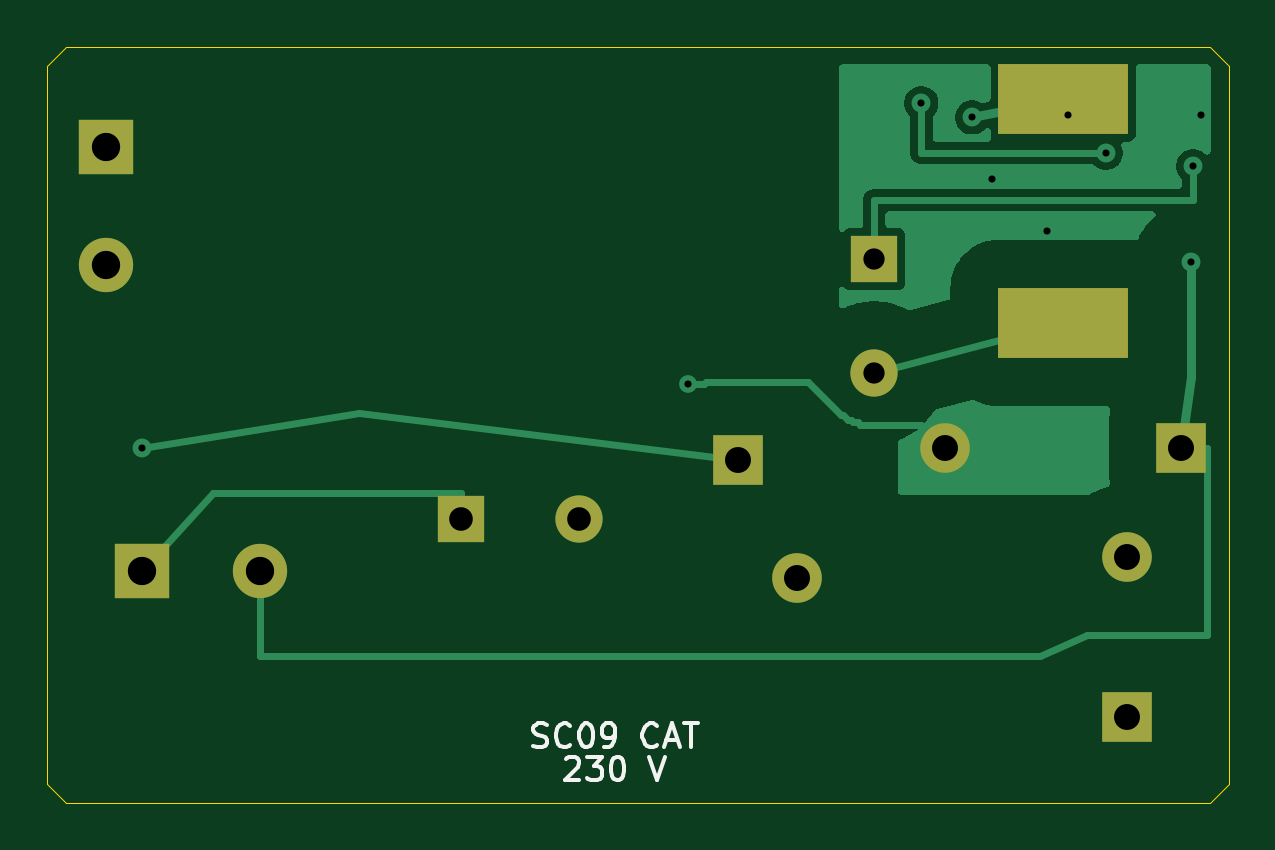
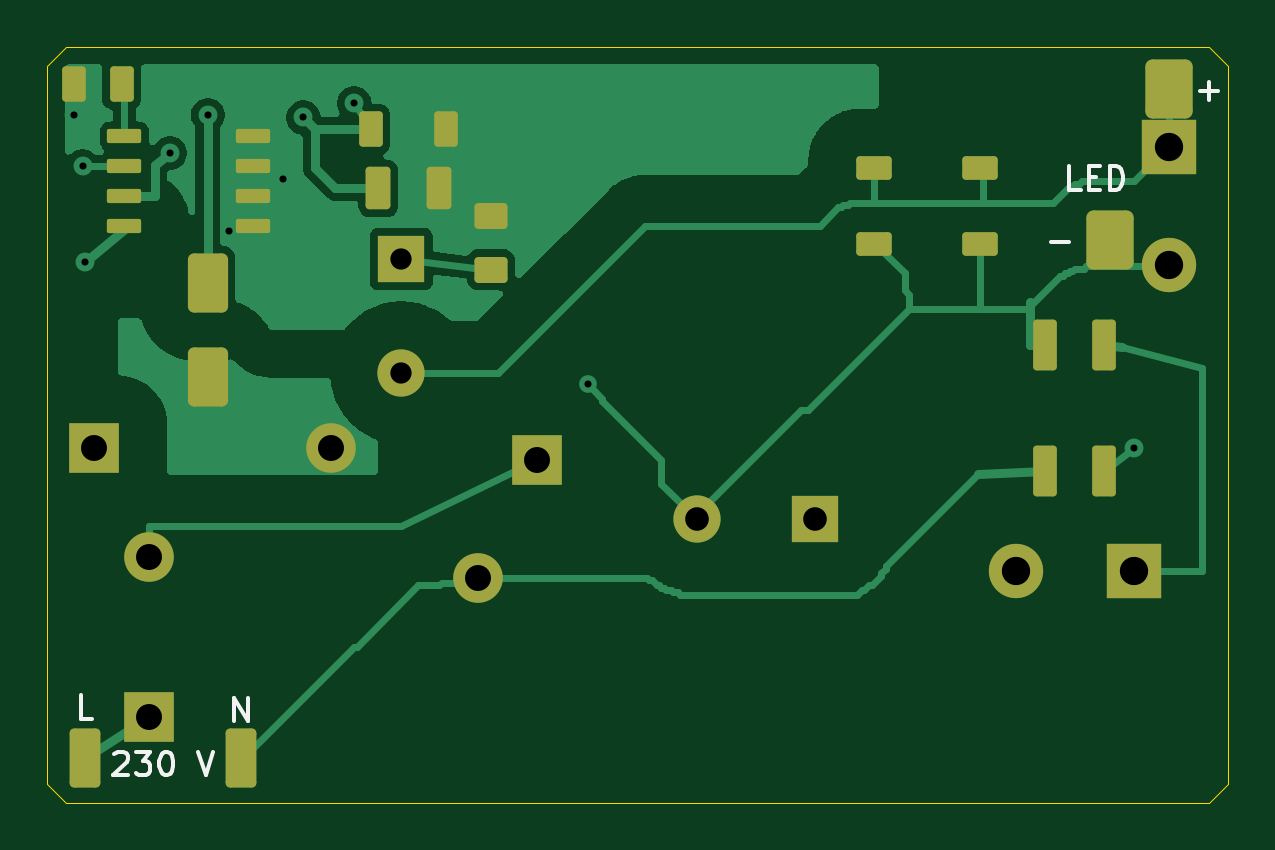
Circuit board: 9 layer files. Board 50.0 x 32.0 mm.
- bottom_copper: SC09_compact-B_Cu.gbl (37037 bytes)
- bottom_mask: SC09_compact-B_Mask.gbs (3824 bytes)
- bottom_silk: SC09_compact-B_Silkscreen.gbo (7696 bytes)
- outline: SC09_compact-Edge_Cuts.gm1 (937 bytes)
- top_copper: SC09_compact-F_Cu.gtl (17631 bytes)
- top_mask: SC09_compact-F_Mask.gts (1329 bytes)
- top_silk: SC09_compact-F_Silkscreen.gto (8927 bytes)
- drill: SC09_compact-NPTH.drl (276 bytes)
- drill: SC09_compact-PTH.drl (968 bytes)

=== bottom_copper: SC09_compact-B_Cu.gbl (37037 bytes, source omitted) ===
=== bottom_mask: SC09_compact-B_Mask.gbs ===
%TF.GenerationSoftware,KiCad,Pcbnew,10.0.6*%
%TF.CreationDate,2026-11-21T13:15:38+01:00*%
%TF.ProjectId,SC09_compact,53433039-5f63-46f6-9d70-6163742e6b69,rev?*%
%TF.SameCoordinates,Original*%
%TF.FileFunction,Soldermask,Bot*%
%TF.FilePolarity,Negative*%
%FSLAX46Y46*%
G04 Gerber Fmt 4.6, Leading zero omitted, Abs format (unit mm)*
G04 Created by KiCad (PCBNEW 10.0.6) date 2026-11-21 13:15:38*
%MOMM*%
%LPD*%
G01*
G04 APERTURE LIST*
G04 Aperture macros list*
%AMRoundRect*
0 Rectangle with rounded corners*
0 $1 Rounding radius*
0 $2 $3 $4 $5 $6 $7 $8 $9 X,Y pos of 4 corners*
0 Add a 4 corners polygon primitive as box body*
4,1,4,$2,$3,$4,$5,$6,$7,$8,$9,$2,$3,0*
0 Add four circle primitives for the rounded corners*
1,1,$1+$1,$2,$3*
1,1,$1+$1,$4,$5*
1,1,$1+$1,$6,$7*
1,1,$1+$1,$8,$9*
0 Add four rect primitives between the rounded corners*
20,1,$1+$1,$2,$3,$4,$5,0*
20,1,$1+$1,$4,$5,$6,$7,0*
20,1,$1+$1,$6,$7,$8,$9,0*
20,1,$1+$1,$8,$9,$2,$3,0*%
G04 Aperture macros list end*
%ADD10R,2.300000X2.300000*%
%ADD11C,2.300000*%
%ADD12R,2.000000X2.000000*%
%ADD13C,2.000000*%
%ADD14R,2.100000X2.100000*%
%ADD15C,2.100000*%
%ADD16RoundRect,0.165000X0.535000X-0.385000X0.535000X0.385000X-0.535000X0.385000X-0.535000X-0.385000X0*%
%ADD17RoundRect,0.150000X-0.600000X0.350000X-0.600000X-0.350000X0.600000X-0.350000X0.600000X0.350000X0*%
%ADD18RoundRect,0.150000X0.350000X0.925000X-0.350000X0.925000X-0.350000X-0.925000X0.350000X-0.925000X0*%
%ADD19RoundRect,0.157500X-0.367500X-0.742500X0.367500X-0.742500X0.367500X0.742500X-0.367500X0.742500X0*%
%ADD20RoundRect,0.090000X0.635000X0.210000X-0.635000X0.210000X-0.635000X-0.210000X0.635000X-0.210000X0*%
%ADD21RoundRect,0.255000X-0.595000X0.995000X-0.595000X-0.995000X0.595000X-0.995000X0.595000X0.995000X0*%
%ADD22RoundRect,0.150000X-0.350000X-0.600000X0.350000X-0.600000X0.350000X0.600000X-0.350000X0.600000X0*%
%ADD23RoundRect,0.195000X0.455000X1.055000X-0.455000X1.055000X-0.455000X-1.055000X0.455000X-1.055000X0*%
%ADD24RoundRect,0.300000X-0.700000X-0.950000X0.700000X-0.950000X0.700000X0.950000X-0.700000X0.950000X0*%
G04 APERTURE END LIST*
D10*
%TO.C,L1*%
X103998100Y-122200000D03*
D11*
X109001900Y-122200000D03*
%TD*%
D12*
%TO.C,C1*%
X117500000Y-120000000D03*
D13*
X122500000Y-120000000D03*
%TD*%
D14*
%TO.C,C4*%
X148000000Y-117000000D03*
D15*
X138000000Y-117000000D03*
%TD*%
D14*
%TO.C,RV1*%
X129250000Y-117500000D03*
D15*
X131750000Y-122500000D03*
%TD*%
D12*
%TO.C,R7*%
X135000000Y-109000000D03*
D13*
X135000000Y-113800000D03*
%TD*%
D14*
%TO.C,RF1*%
X145700000Y-128400000D03*
D15*
X145700000Y-121600000D03*
%TD*%
D10*
%TO.C,C6*%
X102500000Y-104250000D03*
D11*
X102500000Y-109250000D03*
%TD*%
D16*
%TO.C,R4*%
X131199999Y-109450000D03*
X131199999Y-107150000D03*
%TD*%
D17*
%TO.C,R8*%
X110500000Y-105150000D03*
X110500000Y-108350000D03*
%TD*%
D18*
%TO.C,BR1*%
X105250000Y-112625000D03*
X105250000Y-117975000D03*
X107750000Y-112625000D03*
X107750000Y-117975000D03*
%TD*%
D19*
%TO.C,R6*%
X133425000Y-106000000D03*
X135975000Y-106000000D03*
%TD*%
D17*
%TO.C,R9*%
X115000000Y-105150000D03*
X115000000Y-108350000D03*
%TD*%
D20*
%TO.C,U1*%
X146725000Y-103795000D03*
X146725000Y-105065000D03*
X146725000Y-106335000D03*
X146725000Y-107605000D03*
X141275000Y-107605000D03*
X141275000Y-106335000D03*
X141275000Y-105065000D03*
X141275000Y-103795000D03*
%TD*%
D21*
%TO.C,D1*%
X143200000Y-110000000D03*
X143200000Y-114000000D03*
%TD*%
D22*
%TO.C,C5*%
X146850000Y-101600000D03*
X148850000Y-101600000D03*
%TD*%
D23*
%TO.C,J1*%
X148400000Y-130100000D03*
X141800000Y-130100000D03*
%TD*%
D22*
%TO.C,R5*%
X133100000Y-103500000D03*
X136300000Y-103500000D03*
%TD*%
D24*
%TO.C,J2*%
X102500000Y-101800000D03*
X105000000Y-108200000D03*
%TD*%
M02*

=== bottom_silk: SC09_compact-B_Silkscreen.gbo (7696 bytes, source omitted) ===
=== outline: SC09_compact-Edge_Cuts.gm1 ===
%TF.GenerationSoftware,KiCad,Pcbnew,10.0.6*%
%TF.CreationDate,2026-11-21T13:15:39+01:00*%
%TF.ProjectId,SC09_compact,53433039-5f63-46f6-9d70-6163742e6b69,rev?*%
%TF.SameCoordinates,Original*%
%TF.FileFunction,Profile,NP*%
%FSLAX46Y46*%
G04 Gerber Fmt 4.6, Leading zero omitted, Abs format (unit mm)*
G04 Created by KiCad (PCBNEW 10.0.6) date 2026-11-21 13:15:39*
%MOMM*%
%LPD*%
G01*
G04 APERTURE LIST*
%TA.AperFunction,Profile*%
%ADD10C,0.050000*%
%TD*%
G04 APERTURE END LIST*
D10*
X100000000Y-100800000D02*
X100800000Y-100000000D01*
X100000000Y-131200000D02*
X100000000Y-100800000D01*
X100800000Y-100000000D02*
X149200000Y-100000000D01*
X100800000Y-132000000D02*
X100000000Y-131200000D01*
X149200000Y-100000000D02*
X150000000Y-100800000D01*
X149200000Y-132000000D02*
X100800000Y-132000000D01*
X150000000Y-100800000D02*
X150000000Y-131200000D01*
X150000000Y-131200000D02*
X149200000Y-132000000D01*
M02*

=== top_copper: SC09_compact-F_Cu.gtl (17631 bytes, source omitted) ===
=== top_mask: SC09_compact-F_Mask.gts ===
%TF.GenerationSoftware,KiCad,Pcbnew,10.0.6*%
%TF.CreationDate,2026-11-21T13:15:38+01:00*%
%TF.ProjectId,SC09_compact,53433039-5f63-46f6-9d70-6163742e6b69,rev?*%
%TF.SameCoordinates,Original*%
%TF.FileFunction,Soldermask,Top*%
%TF.FilePolarity,Negative*%
%FSLAX46Y46*%
G04 Gerber Fmt 4.6, Leading zero omitted, Abs format (unit mm)*
G04 Created by KiCad (PCBNEW 10.0.6) date 2026-11-21 13:15:38*
%MOMM*%
%LPD*%
G01*
G04 APERTURE LIST*
%ADD10R,2.300000X2.300000*%
%ADD11C,2.300000*%
%ADD12R,2.000000X2.000000*%
%ADD13C,2.000000*%
%ADD14R,2.100000X2.100000*%
%ADD15C,2.100000*%
%ADD16R,5.500000X3.000000*%
G04 APERTURE END LIST*
D10*
%TO.C,L1*%
X103998100Y-122200000D03*
D11*
X109001900Y-122200000D03*
%TD*%
D12*
%TO.C,C1*%
X117500000Y-120000000D03*
D13*
X122500000Y-120000000D03*
%TD*%
D14*
%TO.C,C4*%
X148000000Y-117000000D03*
D15*
X138000000Y-117000000D03*
%TD*%
D14*
%TO.C,RV1*%
X129250000Y-117500000D03*
D15*
X131750000Y-122500000D03*
%TD*%
D16*
%TO.C,T1*%
X143000000Y-111700000D03*
X143000000Y-102200000D03*
%TD*%
D12*
%TO.C,R7*%
X135000000Y-109000000D03*
D13*
X135000000Y-113800000D03*
%TD*%
D14*
%TO.C,RF1*%
X145700000Y-128400000D03*
D15*
X145700000Y-121600000D03*
%TD*%
D10*
%TO.C,C6*%
X102500000Y-104250000D03*
D11*
X102500000Y-109250000D03*
%TD*%
M02*

=== top_silk: SC09_compact-F_Silkscreen.gto (8927 bytes, source omitted) ===
=== drill: SC09_compact-NPTH.drl ===
M48
; DRILL file KiCad 10.0.6 date 2026-11-21T13:15:39
; FORMAT={-:-/ absolute / metric / decimal}
; #@! TF.CreationDate,2026-11-21T13:15:39+01:00
; #@! TF.GenerationSoftware,Kicad,Pcbnew,10.0.6
; #@! TF.FileFunction,NonPlated,1,2,NPTH
FMAT,2
METRIC
%
G90
G05
M30

=== drill: SC09_compact-PTH.drl ===
M48
; DRILL file KiCad 10.0.6 date 2026-11-21T13:15:39
; FORMAT={-:-/ absolute / metric / decimal}
; #@! TF.CreationDate,2026-11-21T13:15:39+01:00
; #@! TF.GenerationSoftware,Kicad,Pcbnew,10.0.6
; #@! TF.FileFunction,Plated,1,2,PTH
FMAT,2
METRIC
; #@! TA.AperFunction,Plated,PTH,ViaDrill
T1C0.300
; #@! TA.AperFunction,Plated,PTH,ComponentDrill
T2C0.900
; #@! TA.AperFunction,Plated,PTH,ComponentDrill
T3C1.000
; #@! TA.AperFunction,Plated,PTH,ComponentDrill
T4C1.100
; #@! TA.AperFunction,Plated,PTH,ComponentDrill
T5C1.200
%
G90
G05
T1
X104.0Y-117.0
X127.1Y-114.3
X137.0Y-102.4
X139.15Y-103.0
X140.0Y-105.6
X142.3Y-107.8
X143.2Y-102.9
X144.8Y-104.5
X148.4Y-109.1
X148.5Y-105.065
X148.85Y-102.9
T2
X135.0Y-109.0
X135.0Y-113.8
T3
X117.5Y-120.0
X122.5Y-120.0
T4
X129.25Y-117.5
X131.75Y-122.5
X138.0Y-117.0
X145.7Y-121.6
X145.7Y-128.4
X148.0Y-117.0
T5
X102.5Y-104.25
X102.5Y-109.25
X103.998Y-122.2
X109.002Y-122.2
M30
